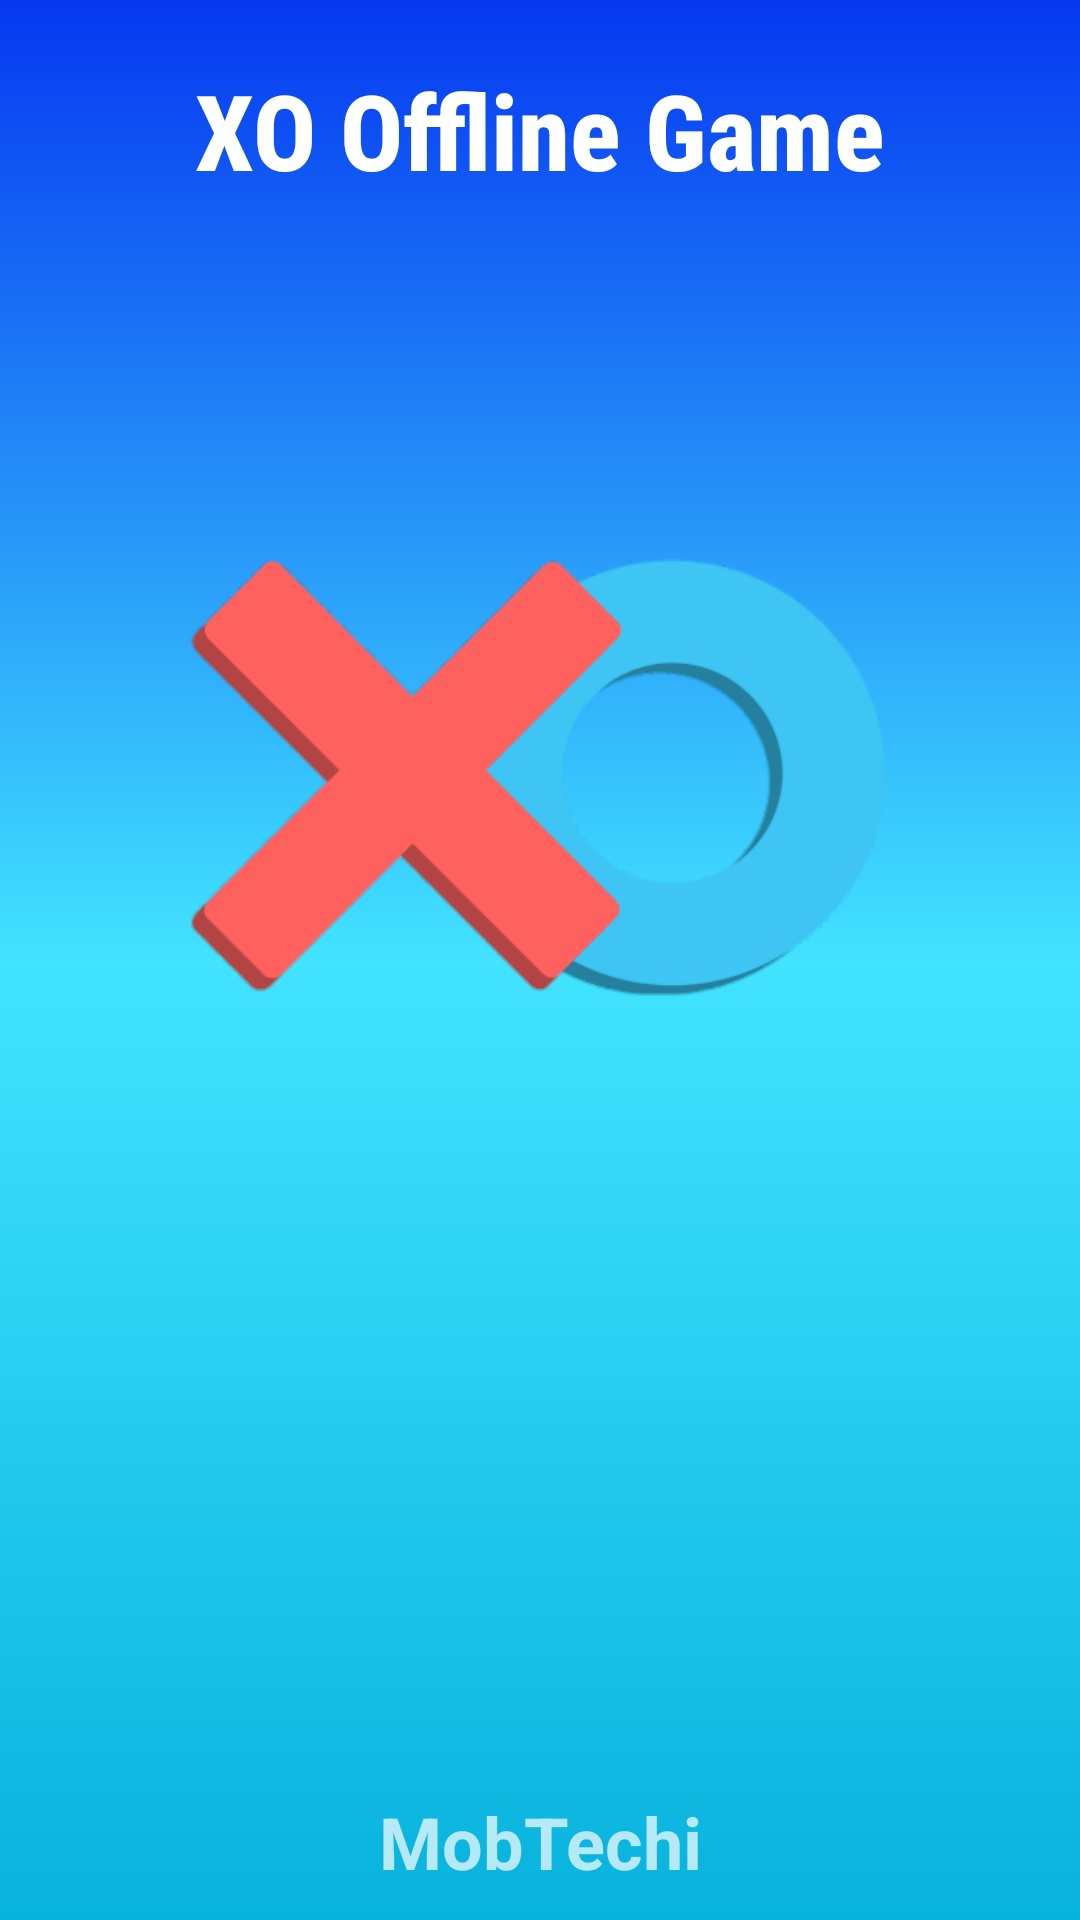

Layout XML and referenced resources for this Android screen:
<!-- AndroidManifest.xml: application theme AppTheme -->
<!-- res/layout/splash.xml -->
<?xml version="1.0" encoding="utf-8"?>
<androidx.constraintlayout.widget.ConstraintLayout xmlns:android="http://schemas.android.com/apk/res/android"
    xmlns:app="http://schemas.android.com/apk/res-auto"
    xmlns:tools="http://schemas.android.com/tools"
    android:layout_width="match_parent"
    android:layout_height="match_parent"
    android:background="@drawable/game_bg"
    tools:context=".activity.Splash">

    <TextView
        android:id="@+id/splash_app_name"
        android:layout_width="wrap_content"
        android:layout_height="wrap_content"
        android:layout_marginTop="20dp"
        android:fontFamily="sans-serif-condensed-medium"
        android:text="@string/app_name"
        android:textColor="@color/white"
        android:textSize="35sp"
        android:textStyle="bold"
        app:layout_constraintLeft_toLeftOf="parent"
        app:layout_constraintRight_toRightOf="parent"
        app:layout_constraintTop_toTopOf="parent" />

    <ImageView
        android:id="@+id/splash_logo"
        android:layout_width="wrap_content"
        android:layout_height="300dp"
        android:layout_marginTop="30dp"
        android:paddingLeft="50dp"
        android:paddingRight="50dp"
        android:src="@drawable/xo_ic"
        app:layout_constraintStart_toStartOf="parent"
        app:layout_constraintTop_toBottomOf="@+id/splash_app_name" />

    <ProgressBar
        style="?android:attr/progressBarStyleLarge"
        android:layout_width="wrap_content"
        android:layout_height="wrap_content"
        android:layout_marginTop="50dp"
        android:indeterminate="true"
        android:indeterminateTint="@color/navy_light_blue"
        app:layout_constraintEnd_toEndOf="parent"
        app:layout_constraintStart_toStartOf="parent"
        app:layout_constraintTop_toBottomOf="@+id/splash_logo" />


    <TextView
        android:id="@+id/splash_powered_by"
        android:layout_width="wrap_content"
        android:layout_height="wrap_content"
        android:layout_marginBottom="10dp"
        android:text="@string/company_name"
        android:textSize="24sp"
        android:textStyle="bold"
        app:layout_constraintBottom_toBottomOf="parent"
        app:layout_constraintEnd_toEndOf="parent"
        app:layout_constraintStart_toStartOf="parent" />

</androidx.constraintlayout.widget.ConstraintLayout>
<!-- resources referenced by this layout -->
<resources>
  <color name="navy_light_blue">#FFBFE3FF</color>
  
      // common color
  <color name="white">#FFFFFF</color>
  <!-- drawable game_bg (drawable) -->
  <?xml version="1.0" encoding="utf-8"?>
  <shape xmlns:android="http://schemas.android.com/apk/res/android"
      android:shape="rectangle">
  
      <gradient
          android:angle="90"
          android:centerColor="@color/navy_blue"
          android:endColor="@color/blue"
          android:startColor="@color/light_blue"
          android:type="linear" />
  
  </shape>
  <!-- drawable xo_ic: png bitmap (drawable, 35696 bytes) -->
  <string name="app_name">XO Offline Game</string>
  <string name="company_name">MobTechi</string>
  
      // Game content
  <style name="AppTheme" parent="Theme.AppCompat.NoActionBar">
          <item name="android:statusBarColor">@color/blue</item>
      </style>
  <color name="navy_blue">#42E3FF</color>
  
      // game color
  <color name="blue">#0638F1</color>
  <color name="light_blue">#07B2DD</color>
</resources>
